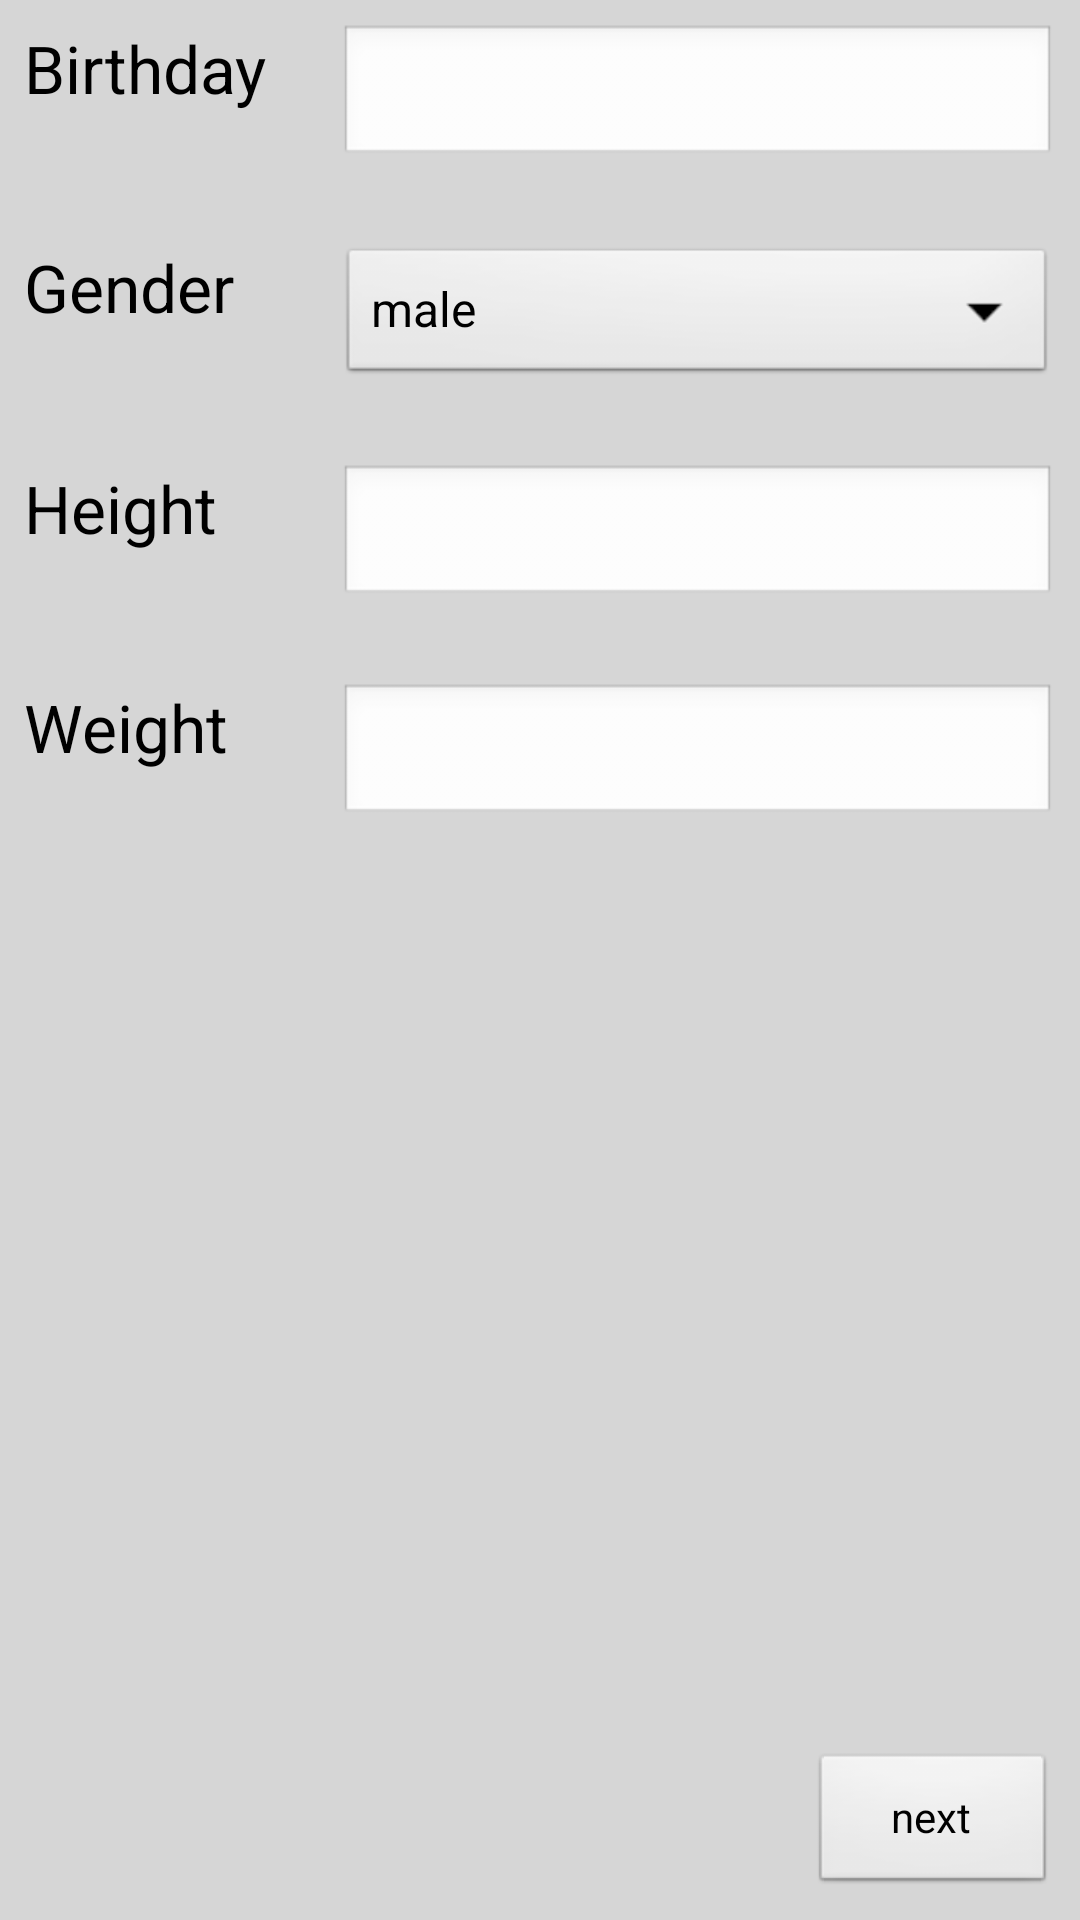

Write the Android layout XML for this screen, with the resource values it uses.
<!-- AndroidManifest.xml: application theme AppTheme -->
<!-- res/layout/fragment_setup1.xml -->
<RelativeLayout xmlns:android="http://schemas.android.com/apk/res/android"
    xmlns:tools="http://schemas.android.com/tools"
    style="@style/FragmentStyle" >

    <TextView
        android:id="@+id/birthdayTextView"
        android:layout_width="wrap_content"
        android:layout_height="wrap_content"
        android:layout_alignParentTop="true"
        android:text="@string/setup1_birthday_textview"
        android:textAppearance="?android:attr/textAppearanceLarge"
        android:width="@dimen/setup1_textview_width" />

    <EditText
        android:id="@+id/birthdayEditText"
        android:layout_width="fill_parent"
        android:layout_height="wrap_content"
        android:layout_alignTop="@+id/birthdayTextView"
        android:layout_marginLeft="@dimen/horizontal_space"
        android:layout_toRightOf="@+id/birthdayTextView"
        android:ems="10"
        android:inputType="date" />

    <TextView
        android:id="@+id/genderTextView"
        android:layout_width="wrap_content"
        android:layout_height="wrap_content"
        android:layout_below="@id/birthdayEditText"
        android:layout_marginTop="@dimen/vertical_space"
        android:text="@string/setup1_gender_textview"
        android:textAppearance="?android:attr/textAppearanceLarge"
        android:width="@dimen/setup1_textview_width" />

    <Spinner
        android:id="@+id/genderSpinner"
        android:layout_width="fill_parent"
        android:layout_height="wrap_content"
        android:layout_alignTop="@id/genderTextView"
        android:layout_marginLeft="@dimen/horizontal_space"
        android:layout_toRightOf="@+id/genderTextView"
        android:entries="@array/gender" />

    <TextView
        android:id="@+id/heightTextView"
        android:layout_width="wrap_content"
        android:layout_height="wrap_content"
        android:layout_below="@id/genderSpinner"
        android:layout_marginTop="@dimen/vertical_space"
        android:text="@string/setup1_height_textview"
        android:textAppearance="?android:attr/textAppearanceLarge"
        android:width="@dimen/setup1_textview_width" />

    <EditText
        android:id="@+id/heightEditText"
        android:layout_width="fill_parent"
        android:layout_height="wrap_content"
        android:layout_alignTop="@id/heightTextView"
        android:layout_marginLeft="@dimen/horizontal_space"
        android:layout_toRightOf="@+id/heightTextView"
        android:ems="10"
        android:inputType="number" />

    <TextView
        android:id="@+id/weightTextView"
        android:layout_width="wrap_content"
        android:layout_height="wrap_content"
        android:layout_below="@id/heightEditText"
        android:layout_marginTop="@dimen/vertical_space"
        android:text="@string/setup1_weight_textview"
        android:textAppearance="?android:attr/textAppearanceLarge"
        android:width="@dimen/setup1_textview_width" />

    <EditText
        android:id="@+id/weightEditText"
        android:layout_width="fill_parent"
        android:layout_height="wrap_content"
        android:layout_alignTop="@id/weightTextView"
        android:layout_marginLeft="@dimen/horizontal_space"
        android:layout_toRightOf="@+id/weightTextView"
        android:ems="10"
        android:inputType="numberDecimal" />

    <Button
        android:id="@+id/nextButton"
        android:layout_width="wrap_content"
        android:layout_height="wrap_content"
        android:layout_alignParentBottom="true"
        android:layout_alignParentRight="true"
        android:minWidth="82dp"
        android:text="@string/setup1_next_button" />

</RelativeLayout>
<!-- resources referenced by this layout -->
<resources>
  <string-array name="gender">
          <item>male</item>
          <item>female</item>
      </string-array>
  <dimen name="horizontal_space">5dp</dimen>
  <dimen name="setup1_textview_width">100dp</dimen>
  <dimen name="vertical_space">25dp</dimen>
  <string name="setup1_birthday_textview">Birthday</string>
  <string name="setup1_gender_textview">Gender</string>
  <string name="setup1_height_textview">Height</string>
  <string name="setup1_next_button">next</string>
  <string name="setup1_weight_textview">Weight</string>
  <style name="FragmentStyle">
          <item name="android:layout_width">match_parent</item>
          <item name="android:layout_height">match_parent</item>
          <item name="android:background">@color/my_grey</item>
          <item name="android:paddingBottom">@dimen/activity_vertical_margin</item>
          <item name="android:paddingLeft">@dimen/activity_horizontal_margin</item>
          <item name="android:paddingRight">@dimen/activity_horizontal_margin</item>
          <item name="android:paddingTop">@dimen/activity_vertical_margin</item>
      </style>
  <style name="AppTheme" parent="AppBaseTheme">
          
      </style>
  <color name="my_grey">#cccc</color>
  <dimen name="activity_vertical_margin">8dp</dimen>
  <dimen name="activity_horizontal_margin">8dp</dimen>
  <style name="AppBaseTheme" parent="android:Theme.Light">
          
      </style>
</resources>
